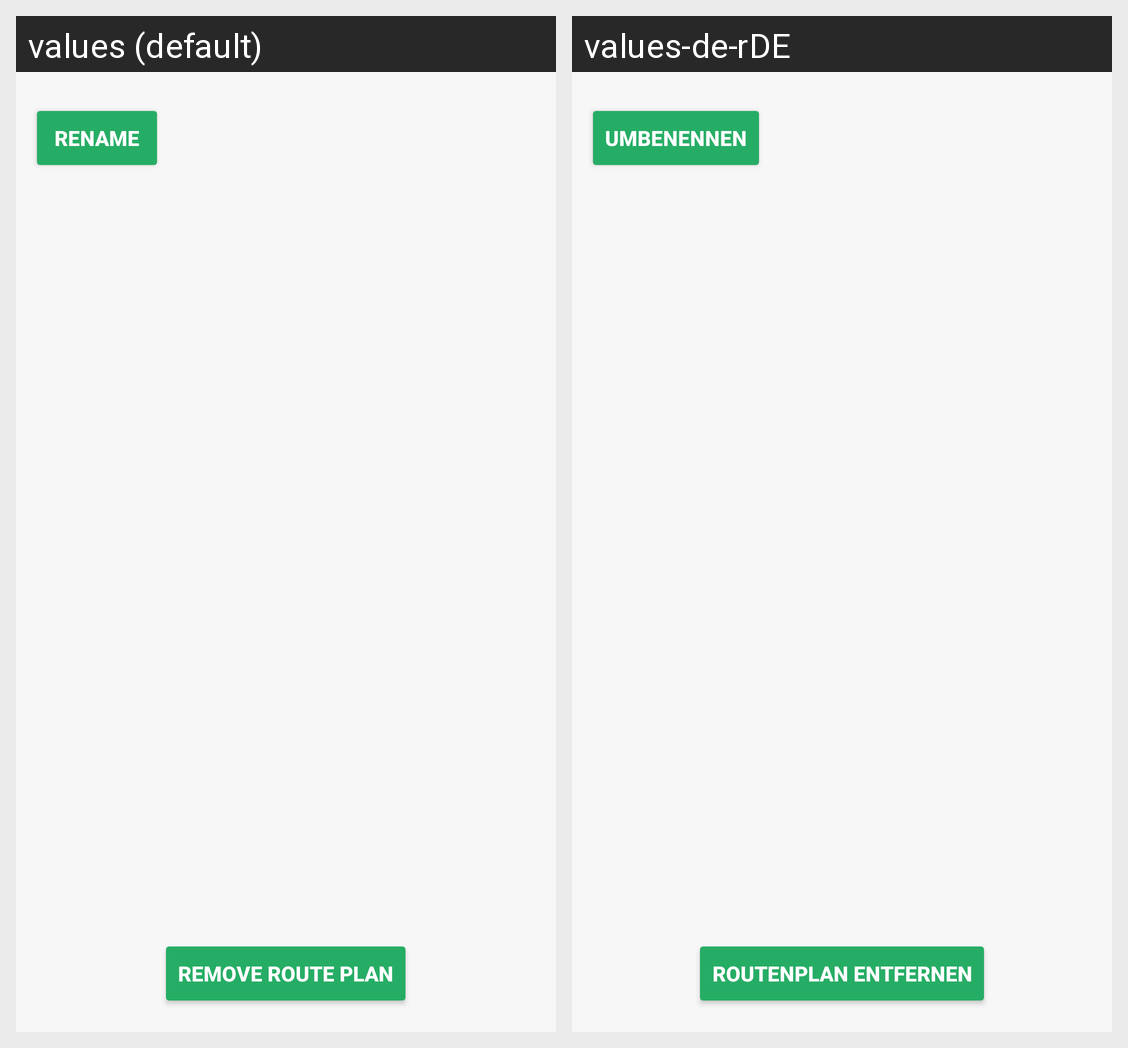

Locale-by-locale string values for the Android screen shown in this grid:
Android screen res/layout/activity_route.xml rendered under 2 locales, left to right: values (default), values-de-rDE. Device: Nexus 5 (rendered at 1080×1920; each locale shown at half size, 540×960, under a caption strip naming it); theme Theme.NZSE_Chargingstation.
Strings drawn on this screen, with the default value and each locale's value (text and hints the layout hard-codes, and strings that could not be matched under every locale, appear in the picture but are not listed):

rename
  values: Rename
  values-de-rDE: Umbenennen

remove_route
  values: Remove route plan
  values-de-rDE: Routenplan entfernen
